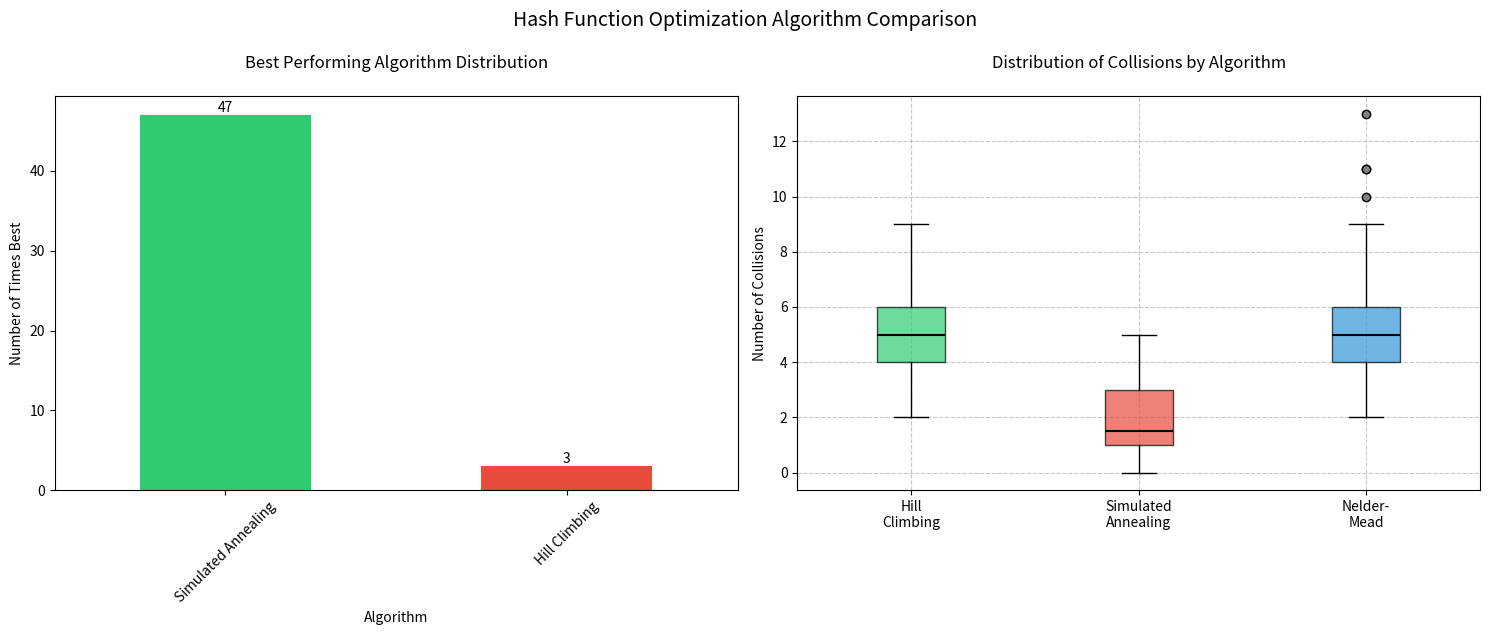

Reproduce this figure in Python.
import random
import math
import numpy as np
import pandas as pd
import matplotlib.pyplot as plt


class HashTable:
    def __init__(self, size, load_factor_threshold=0.75):
        self.size = size
        self.load_factor_threshold = load_factor_threshold
        self.table = [None] * self.size
        self.num_elements = 0
        self.original_elements = []  # Store original insertions

    def hash_function(self, x, a, b, m):
        return math.floor((a * x + b) % m)

    def insert(self, key, value, a, b):
        # Store original insertion for later use
        if (key, value) not in self.original_elements:
            self.original_elements.append((key, value))

        # Calculate load factor and rehash if necessary
        if self.num_elements / self.size >= self.load_factor_threshold:
            self.rehash(a, b)

        # Calculate hash index
        hash_index = self.hash_function(key, a, b, self.size)

        # Linear probing to handle collisions
        original_index = hash_index
        while self.table[hash_index] is not None:
            hash_index = (hash_index + 1) % self.size
            if hash_index == original_index:
                self.rehash(a, b)
                return self.insert(key, value, a, b)

        self.table[hash_index] = (key, value)
        self.num_elements += 1

    def rehash(self, a, b):
        old_table = self.table
        self.size = self.size * 2
        self.table = [None] * self.size
        self.num_elements = 0

        for item in old_table:
            if item is not None:
                key, value = item
                self.insert(key, value, a, b)

    def calculate_collisions(self, a, b):
        collisions = 0
        positions_used = set()

        for item in self.table:
            if item is not None:
                key, _ = item
                original_hash = self.hash_function(key, a, b, self.size)

                if original_hash in positions_used:
                    collisions += 1
                positions_used.add(original_hash)

        return collisions


def create_new_table_with_params(original_table, a, b, m):
    """Create a new hash table with given parameters and copy original elements."""
    new_table = HashTable(m)

    # Copy all original elements to new table
    for key, value in original_table.original_elements:
        new_table.insert(key, value, a, b)

    return new_table


def hill_climbing(original_table, initial_a, initial_b, initial_m, iterations=1000):
    current_a = initial_a
    current_b = initial_b
    current_m = initial_m

    # Create initial table with current parameters
    current_table = create_new_table_with_params(
        original_table, current_a, current_b, current_m
    )
    current_collisions = current_table.calculate_collisions(current_a, current_b)

    best_a, best_b, best_m = current_a, current_b, current_m
    best_collisions = current_collisions

    step_size_params = 1
    step_size_m = max(
        2, current_m // 10
    )  # Step size for m should be integer and scale with m

    for _ in range(iterations):
        # Try adjusting all parameters
        neighbors = [
            (current_a + step_size_params, current_b, current_m),
            (current_a - step_size_params, current_b, current_m),
            (current_a, current_b + step_size_params, current_m),
            (current_a, current_b - step_size_params, current_m),
            (current_a, current_b, current_m + step_size_m),
            (current_a, current_b, current_m - step_size_m),
        ]

        # Evaluate each neighbor
        best_neighbor_collisions = float("inf")
        best_neighbor = None

        for neighbor in neighbors:
            a, b, m = neighbor
            if m <= 0:  # Skip if m is too small
                continue

            # Create new table with neighbor parameters
            test_table = create_new_table_with_params(original_table, a, b, m)
            collisions = test_table.calculate_collisions(a, b)

            if collisions < best_neighbor_collisions:
                best_neighbor_collisions = collisions
                best_neighbor = neighbor

        # If no improvement, reduce step sizes
        if best_neighbor is None or best_neighbor_collisions >= current_collisions:
            step_size_params *= 0.95
            step_size_m = max(1, int(step_size_m * 0.95))
            if step_size_params < 0.0001 and step_size_m <= 1:
                break
        else:
            current_a, current_b, current_m = best_neighbor
            current_collisions = best_neighbor_collisions

            # Update best solution if current is better
            if current_collisions < best_collisions:
                best_a, best_b, best_m = current_a, current_b, current_m
                best_collisions = current_collisions

    return best_a, best_b, best_m, best_collisions


def simulated_annealing(
    original_table,
    initial_a,
    initial_b,
    initial_m,
    initial_temperature=1000,
    cooling_rate=0.003,
):
    current_a = initial_a
    current_b = initial_b
    current_m = initial_m

    # Create initial table with current parameters
    current_table = create_new_table_with_params(
        original_table, current_a, current_b, current_m
    )
    current_collisions = current_table.calculate_collisions(current_a, current_b)

    best_a, best_b, best_m = current_a, current_b, current_m
    best_collisions = current_collisions
    temperature = initial_temperature

    while temperature > 1:
        # Generate neighbor with random perturbation
        new_a = current_a + np.random.uniform(-0.5, 0.5)
        new_b = current_b + np.random.uniform(-0.5, 0.5)
        new_m = max(
            len(original_table.original_elements),
            int(current_m + np.random.randint(-5, 6)),
        )  # Ensure m stays reasonable

        # Create new table with new parameters
        new_table = create_new_table_with_params(original_table, new_a, new_b, new_m)
        new_collisions = new_table.calculate_collisions(new_a, new_b)

        # Calculate energy difference
        delta_e = new_collisions - current_collisions

        # Accept the new solution if it's better or with a probability
        if delta_e < 0 or random.random() < math.exp(-delta_e / temperature):
            current_a, current_b, current_m = new_a, new_b, new_m
            current_collisions = new_collisions

            # Update best solution if current is better
            if current_collisions < best_collisions:
                best_a, best_b, best_m = current_a, current_b, current_m
                best_collisions = current_collisions

        temperature *= 1 - cooling_rate

    return best_a, best_b, best_m, best_collisions


def nelder_mead(
    original_table,
    initial_a,
    initial_b,
    initial_m,
    alpha=1.0,
    beta=0.5,
    gamma=2.0,
    max_iter=1000,
):
    # Helper functions
    def centroid(simplex):
        """Calculate centroid of all points except the worst one"""
        return np.mean(simplex[:-1], axis=0)

    def reflect(simplex, centroid_point, alpha):
        """Reflect worst point through centroid"""
        worst = simplex[-1]
        reflected = centroid_point + alpha * (centroid_point - worst)
        # Ensure m stays integer and reasonable
        reflected[2] = max(len(original_table.original_elements), int(reflected[2]))
        return reflected

    def expand(simplex, centroid_point, reflected_point, gamma):
        """Expand reflected point further from centroid"""
        expanded = centroid_point + gamma * (reflected_point - centroid_point)
        # Ensure m stays integer and reasonable
        expanded[2] = max(len(original_table.original_elements), int(expanded[2]))
        return expanded

    def contract(simplex, centroid_point, beta):
        """Contract worst point toward centroid"""
        worst = simplex[-1]
        contracted = centroid_point + beta * (worst - centroid_point)
        # Ensure m stays integer and reasonable
        contracted[2] = max(len(original_table.original_elements), int(contracted[2]))
        return contracted

    def evaluate_point(point):
        """Calculate collisions for given parameters"""
        a, b, m = point
        table = create_new_table_with_params(original_table, a, b, int(m))
        return table.calculate_collisions(a, b)

    # Initialize simplex with four points (3D space: a, b, m)
    p1 = np.array([initial_a, initial_b, initial_m])
    p2 = np.array([initial_a + 1.0, initial_b, initial_m])
    p3 = np.array([initial_a, initial_b + 1.0, initial_m])
    p4 = np.array([initial_a, initial_b, initial_m + 5])

    # Create simplex and sort by function value
    simplex = np.array([p1, p2, p3, p4])
    values = np.array([evaluate_point(p) for p in simplex])
    order = np.argsort(values)
    simplex = simplex[order]
    values = values[order]

    best_point = simplex[0]
    best_value = values[0]

    # Main optimization loop
    for _ in range(max_iter):
        # Sort simplex points by function value
        order = np.argsort(values)
        simplex = simplex[order]
        values = values[order]

        # Calculate centroid of best points
        centroid_point = centroid(simplex)

        # Reflect worst point
        reflected_point = reflect(simplex, centroid_point, alpha)
        reflected_value = evaluate_point(reflected_point)

        if reflected_value < values[0]:
            # If reflection is best so far, try expansion
            expanded_point = expand(simplex, centroid_point, reflected_point, gamma)
            expanded_value = evaluate_point(expanded_point)

            if expanded_value < reflected_value:
                simplex[-1] = expanded_point
                values[-1] = expanded_value
            else:
                simplex[-1] = reflected_point
                values[-1] = reflected_value

        elif reflected_value < values[-2]:
            # If reflection is better than second worst, accept it
            simplex[-1] = reflected_point
            values[-1] = reflected_value

        else:
            # Try contraction
            contracted_point = contract(simplex, centroid_point, beta)
            contracted_value = evaluate_point(contracted_point)

            if contracted_value < values[-1]:
                simplex[-1] = contracted_point
                values[-1] = contracted_value
            else:
                # Shrink all points toward best point
                best = simplex[0]
                for i in range(1, len(simplex)):
                    simplex[i] = best + beta * (simplex[i] - best)
                    simplex[i][2] = max(
                        len(original_table.original_elements), int(simplex[i][2])
                    )
                    values[i] = evaluate_point(simplex[i])

        # Update best solution if improved
        if values[0] < best_value:
            best_point = simplex[0]
            best_value = values[0]

        # Check for convergence
        if np.max(np.abs(values - values[0])) < 1e-6:
            break

    return best_point[0], best_point[1], int(best_point[2]), int(best_value)


def compare_iteration(seed):
    # Create an instance of HashTable with initial size
    initial_size = 20
    hash_table = HashTable(initial_size)

    # Insert random keys into the hash table for testing
    # print("Inserting test data...")
    random.seed(seed)
    for i in range(50):
        hash_table.insert(random.randint(0, 1000), i, a=1, b=1)

    # Initial parameters
    initial_a = 1
    initial_b = 1
    initial_m = initial_size

    # print("\nOptimizing hash function parameters...")

    # Run Hill Climbing
    hc_a, hc_b, hc_m, hc_collisions = hill_climbing(
        hash_table, initial_a, initial_b, initial_m
    )
    # print(f"\nHill Climbing Results:")
    # print(f"Optimized parameters: a={hc_a:.4f}, b={hc_b:.4f}, m={hc_m}")
    # print(f"Final collision count: {hc_collisions}")

    # Run Simulated Annealing
    sa_a, sa_b, sa_m, sa_collisions = simulated_annealing(
        hash_table, initial_a, initial_b, initial_m
    )
    # print(f"\nSimulated Annealing Results:")
    # print(f"Optimized parameters: a={sa_a:.4f}, b={sa_b:.4f}, m={sa_m}")
    # print(f"Final collision count: {sa_collisions}")

    # Run Nelder-Mead
    nm_a, nm_b, nm_m, nm_collisions = nelder_mead(
        hash_table, initial_a, initial_b, initial_m
    )
    # print(f"\nNelder-Mead Results:")
    # print(f"Optimized parameters: a={nm_a:.4f}, b={nm_b:.4f}, m={nm_m}")
    # print(f"Final collision count: {nm_collisions}")

    # Compare results
    # print("\nComparison of Optimization Methods:")
    methods = {
        "Hill Climbing": (hc_collisions, hc_a, hc_b, hc_m),
        "Simulated Annealing": (sa_collisions, sa_a, sa_b, sa_m),
        "Nelder-Mead": (nm_collisions, nm_a, nm_b, nm_m),
    }

    best_method = min(methods.items(), key=lambda x: x[1][0])
    # print(f"\nBest performing method: {best_method[0]}")
    # print(
    #     f"Parameters: a={best_method[1][1]:.4f}, b={best_method[1][2]:.4f}, m={best_method[1][3]}"
    # )
    # print(f"Collision count: {best_method[1][0]}")
    return hc_collisions, sa_collisions, nm_collisions, best_method[0]


def main():
    random.seed(42)
    np.random.seed(42)

    # Run experiments
    num_iterations = 50
    results_df = []

    print("Running optimization experiments...")
    for i in range(num_iterations):
        if i % 10 == 0:
            print(f"Progress: {i}/{num_iterations}")
        results_df.append(compare_iteration(i))

    # Convert results to DataFrame
    results_df = pd.DataFrame(
        results_df,
        columns=[
            "Hill Climbing Collisions",
            "Simulated Annealing Collisions",
            "Nelder-Mead Collisions",
            "Best method",
        ],
    )

    # Create figure with two subplots side by side
    fig, (ax1, ax2) = plt.subplots(1, 2, figsize=(15, 6))

    # Plot 1: Bar chart of best performing methods
    best_counts = results_df["Best method"].value_counts()
    colors = ["#2ecc71", "#e74c3c", "#3498db"]  # Green, Red, Blue
    best_counts.plot(kind="bar", ax=ax1, color=colors)
    ax1.set_title("Best Performing Algorithm Distribution", pad=20)
    ax1.set_xlabel("Algorithm")
    ax1.set_ylabel("Number of Times Best")
    ax1.tick_params(axis="x", rotation=45)

    # Add value labels on top of each bar
    for i, v in enumerate(best_counts):
        ax1.text(i, v, str(v), ha="center", va="bottom")

    # Plot 2: Box plot of collisions
    collision_data = [
        results_df["Hill Climbing Collisions"],
        results_df["Simulated Annealing Collisions"],
        results_df["Nelder-Mead Collisions"],
    ]
    labels = ["Hill\nClimbing", "Simulated\nAnnealing", "Nelder-\nMead"]

    bp = ax2.boxplot(
        collision_data,
        labels=labels,
        patch_artist=True,
        medianprops=dict(color="black", linewidth=1.5),
        flierprops=dict(marker="o", markerfacecolor="gray"),
    )

    # Set colors for boxes
    for patch, color in zip(bp["boxes"], colors):
        patch.set_facecolor(color)
        patch.set_alpha(0.7)

    ax2.set_title("Distribution of Collisions by Algorithm", pad=20)
    ax2.set_ylabel("Number of Collisions")
    ax2.grid(True, linestyle="--", alpha=0.7)

    # Adjust layout and display
    plt.tight_layout()

    # Add a main title to the figure
    fig.suptitle("Hash Function Optimization Algorithm Comparison", fontsize=14, y=1.05)

    # Print summary statistics
    print("\nSummary Statistics:")
    print("\nMean Collisions:")
    means = results_df[
        [
            "Hill Climbing Collisions",
            "Simulated Annealing Collisions",
            "Nelder-Mead Collisions",
        ]
    ].mean()
    print(means)

    print("\nMedian Collisions:")
    medians = results_df[
        [
            "Hill Climbing Collisions",
            "Simulated Annealing Collisions",
            "Nelder-Mead Collisions",
        ]
    ].median()
    print(medians)

    print("\nBest Algorithm Distribution:")
    distribution = results_df["Best method"].value_counts(normalize=True)
    print(distribution)

    # Show the plot
    plt.show()


if __name__ == "__main__":
    main()
